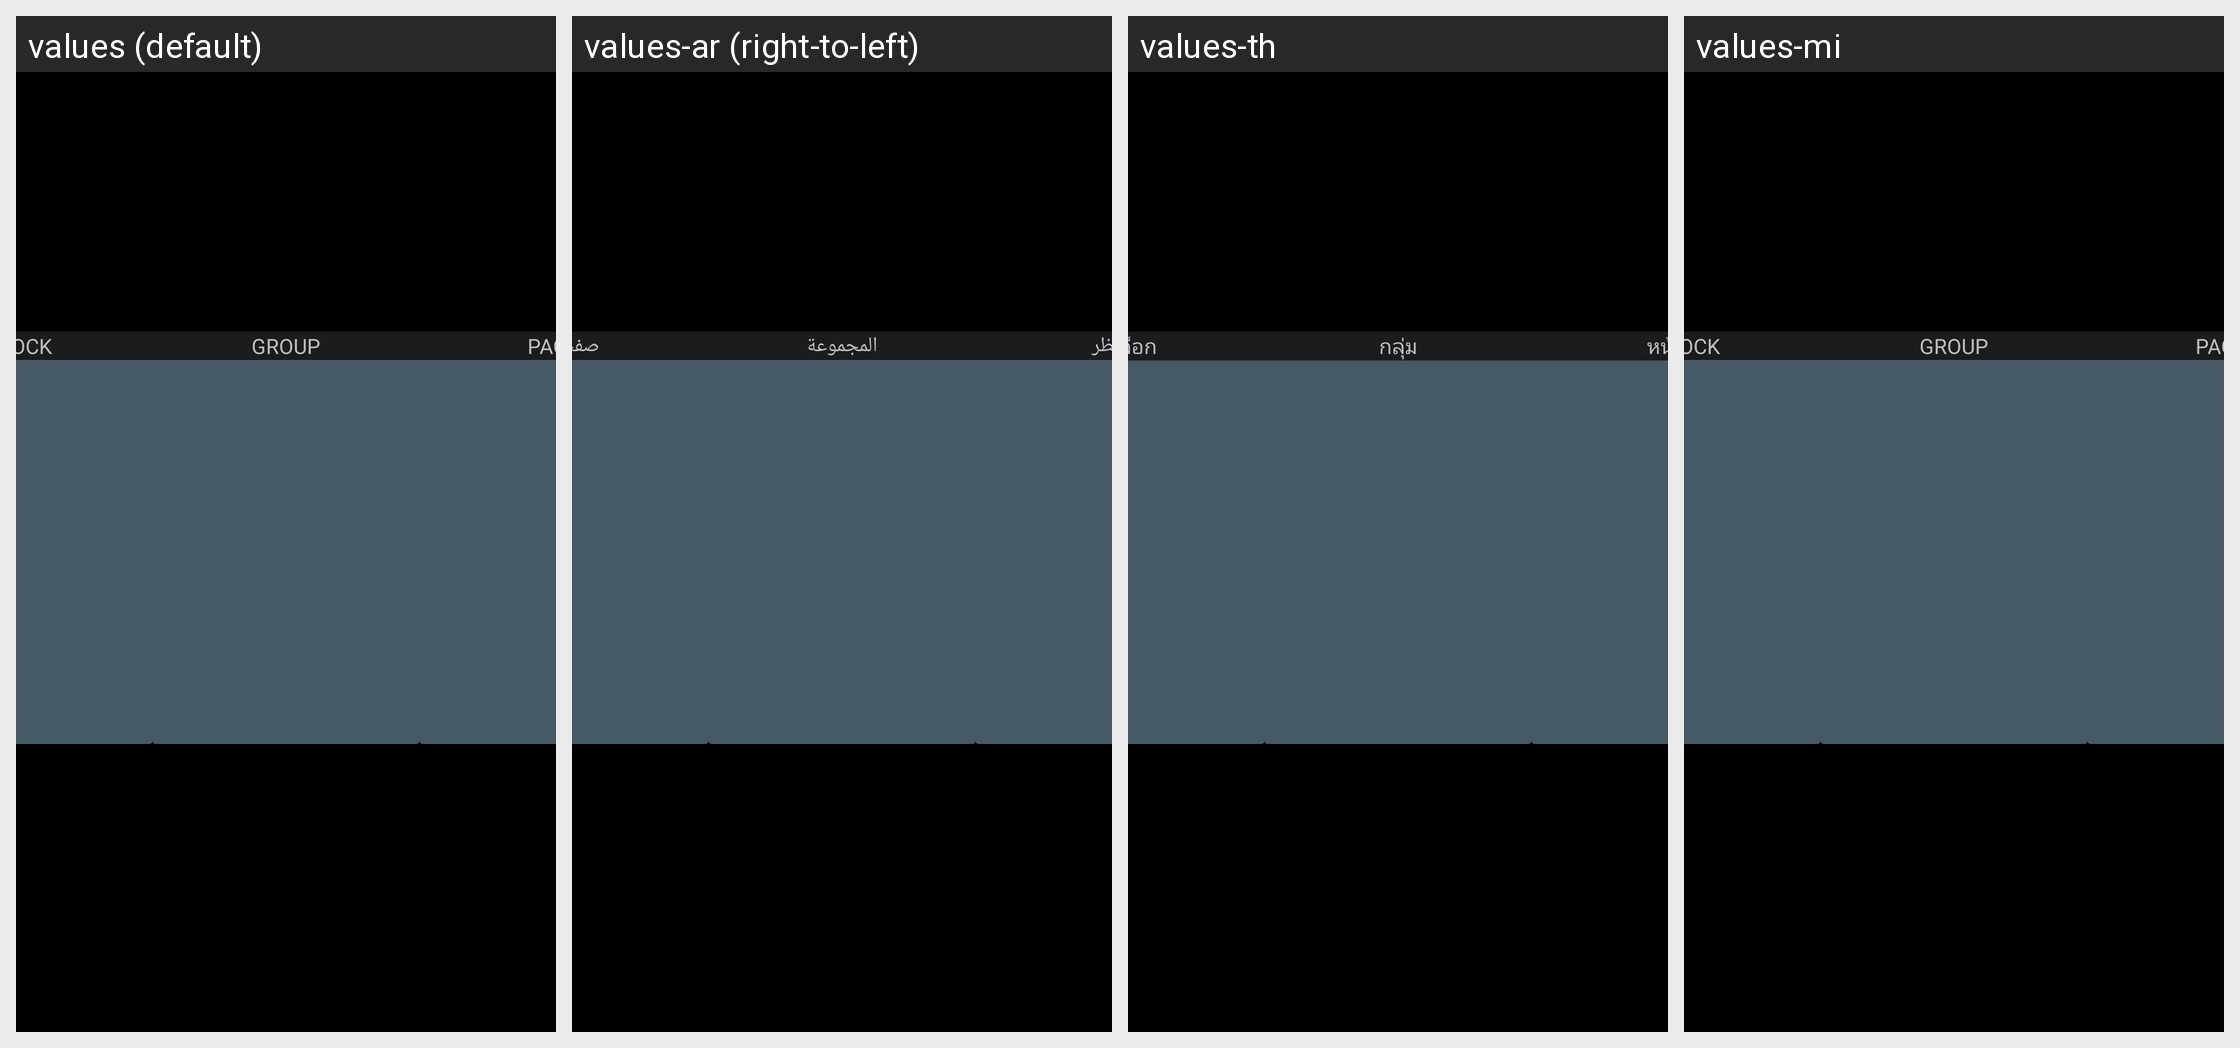

The same Android screen rendered under several of its app's locales, left to right. List the strings drawn on it with the default value and each locale's translation.
Android screen res/layout/nav_ttx_top.xml rendered under 4 locales, left to right: values (default), values-ar (right-to-left), values-th, values-mi. Device: Nexus 5 (rendered at 1080×1920; each locale shown at half size, 540×960, under a caption strip naming it); theme android:Theme.Translucent.NoTitleBar.Fullscreen.
Other locales in the repository, not shown: values-af, values-am, values-as, values-az, values-be, values-bg, values-bn, values-bs, values-ca, values-cs, values-da, values-de, values-el, values-en-rCA, values-en-rGB, values-en-rIN, values-en-rXC, values-es, values-es-rUS, values-et, values-eu, values-fa, values-fi, values-fr, values-fr-rCA, values-gl, values-gu, values-he, values-hi, values-hr, values-hu, values-hy, values-in, values-is, values-it, values-iw, values-ja, values-ka, values-kk, values-km, values-kn, values-ko, values-ky, values-lo, values-lt, values-lv, values-mk, values-ml, values-mn, values-mr, values-ms, values-my, values-nb, values-ne, values-nl, values-or, values-pa, values-pl, values-pt, values-pt-rPT, values-ro, values-ru, values-si, values-sk, values-sl, values-sq, values-sr, values-sv, values-sw, values-ta, values-te, values-tl, values-tr, values-uk, values-ur, values-uz, values-vi, values-zh-rCN, values-zh-rHK, values-zh-rTW, values-zu.
Strings drawn on this screen, with the default value and each locale's value (text and hints the layout hard-codes, and strings that could not be matched under every locale, appear in the picture but are not listed):

nav_ttx_top_block
  values: BLOCK
  values-ar: حظر
  values-th: บล็อก
  values-mi: BLOCK

nav_ttx_top_group
  values: GROUP
  values-ar: المجموعة
  values-th: กลุ่ม
  values-mi: GROUP

nav_ttx_top_page
  values: PAGE
  values-ar: صفحة
  values-th: หน้า
  values-mi: PAGE
